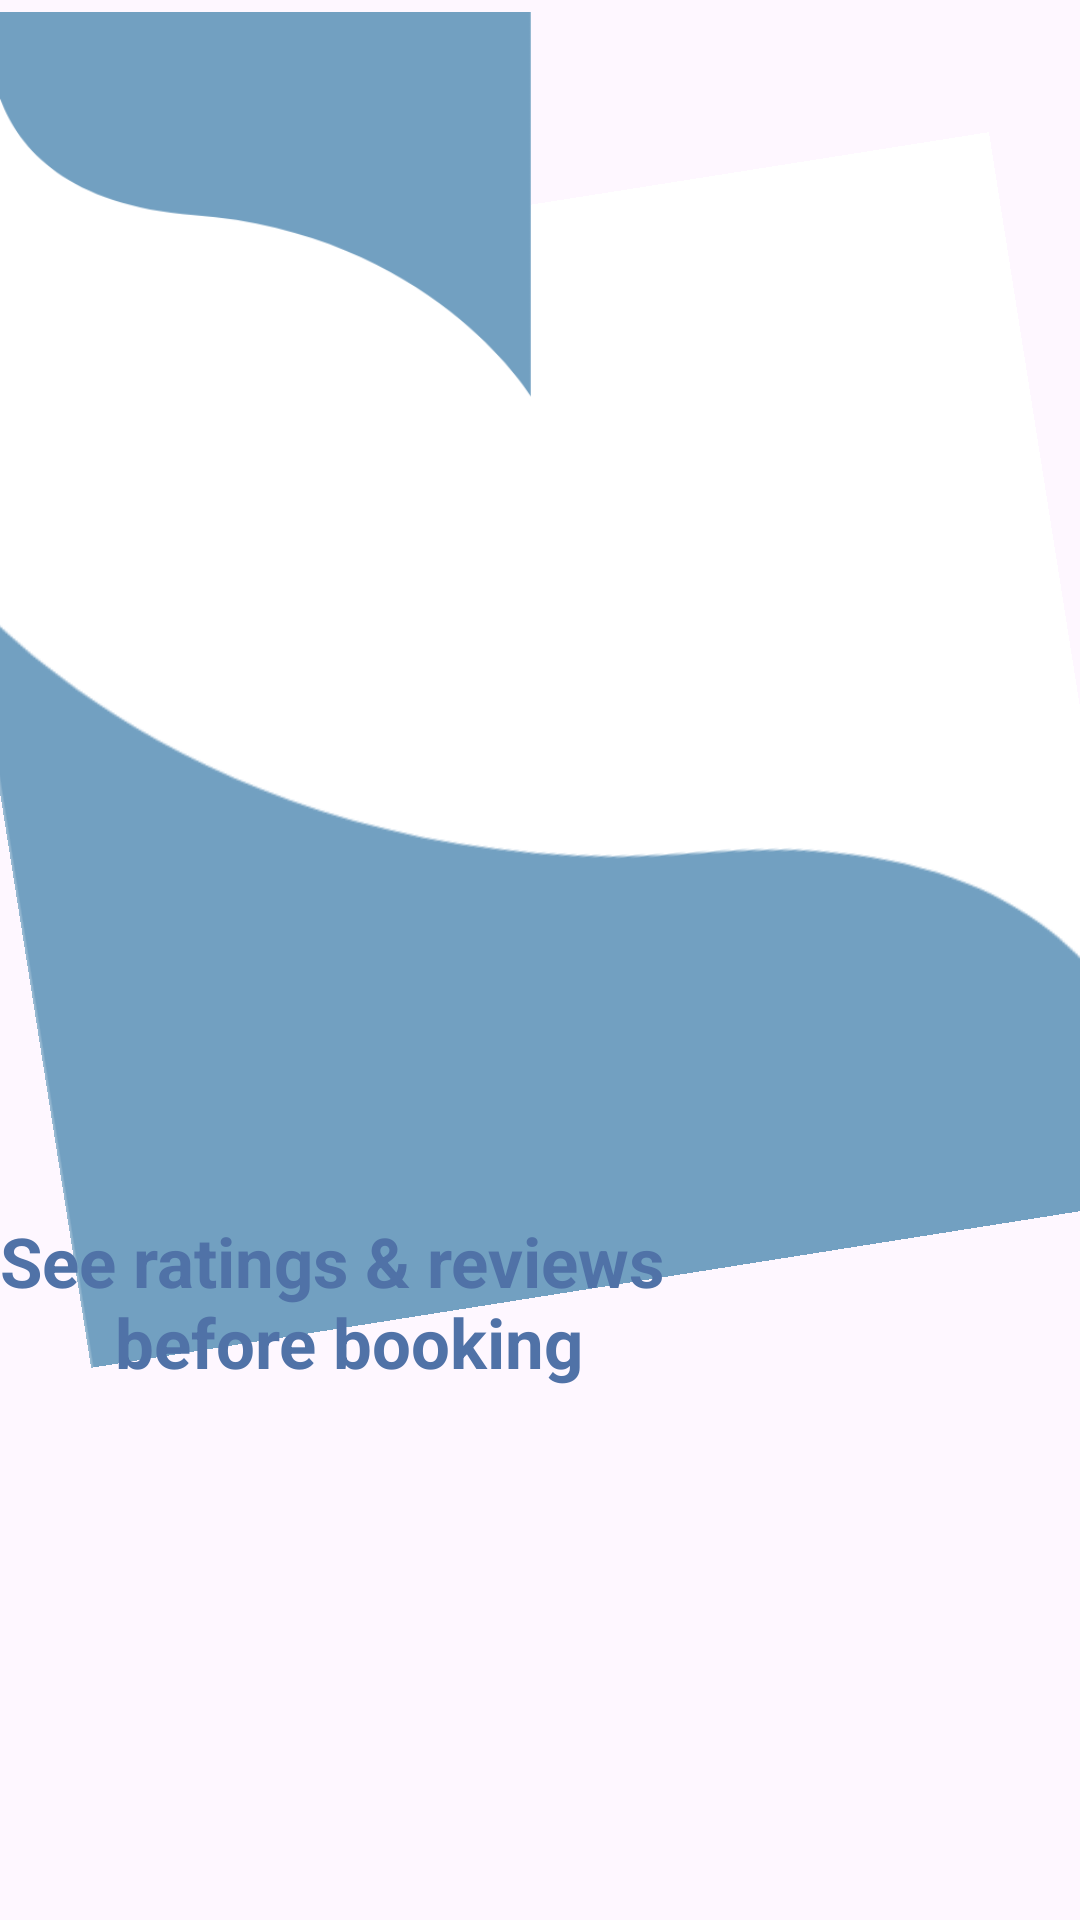

Reconstruct the res/layout file that produces this screen, plus the resources it refers to.
<!-- AndroidManifest.xml: application theme Theme.DocLink -->
<!-- res/layout/onboard_two.xml -->
<?xml version="1.0" encoding="utf-8"?>
<androidx.constraintlayout.widget.ConstraintLayout xmlns:android="http://schemas.android.com/apk/res/android"
    xmlns:app="http://schemas.android.com/apk/res-auto"
    xmlns:tools="http://schemas.android.com/tools"
    android:id="@+id/main"
    android:layout_width="match_parent"
    android:layout_height="match_parent"
    tools:context=".onboard_two">

    <androidx.constraintlayout.widget.ConstraintLayout
        android:layout_width="411dp"
        android:layout_height="738dp"
        tools:layout_editor_absoluteX="1dp"
        tools:layout_editor_absoluteY="1dp"
        tools:ignore="MissingConstraints">

    </androidx.constraintlayout.widget.ConstraintLayout>

    <ImageView
        android:id="@+id/imageView"
        android:layout_width="274dp"
        android:layout_height="225dp"
        android:layout_marginTop="180dp"
        app:layout_constraintTop_toTopOf="parent"
        app:srcCompat="@drawable/onboardsecond"
        tools:layout_editor_absoluteX="68dp"
        tools:ignore="MissingConstraints" />

    <ImageView
        android:id="@+id/imageView2"
        android:layout_width="wrap_content"
        android:layout_height="wrap_content"
        android:rotation="-9"
        app:srcCompat="@drawable/frametwo"
        tools:layout_editor_absoluteX="-51dp"
        tools:layout_editor_absoluteY="387dp" />

    <TextView
        android:id="@+id/textView3"
        android:layout_width="wrap_content"
        android:layout_height="wrap_content"
        android:text="@string/see_ratings_reviews_n_before_booking"
        android:textAlignment="center"
        android:textColor="#5072a7 "
        android:textSize="23dp"
        android:textStyle="bold"
        app:layout_constraintTop_toBottomOf="@+id/imageView"
        tools:layout_editor_absoluteX="50dp" />

    <ImageView
        android:id="@+id/imageView3"
        android:layout_width="177dp"
        android:layout_height="185dp"
        android:rotation="-180"
        app:srcCompat="@drawable/frametwo"
        tools:layout_editor_absoluteX="238dp"
        tools:layout_editor_absoluteY="-36dp" />

</androidx.constraintlayout.widget.ConstraintLayout>
<!-- resources referenced by this layout -->
<resources>
  <!-- drawable frametwo: png bitmap (drawable, 8562 bytes) -->
  <!-- drawable onboardsecond: png bitmap (drawable, 140227 bytes) -->
  <string name="see_ratings_reviews_n_before_booking">See ratings &amp; reviews \n before booking</string>
  <style name="Theme.DocLink" parent="Base.Theme.DocLink" />
  <style name="Base.Theme.DocLink" parent="Theme.Material3.DayNight.NoActionBar">
          
          
      </style>
</resources>
